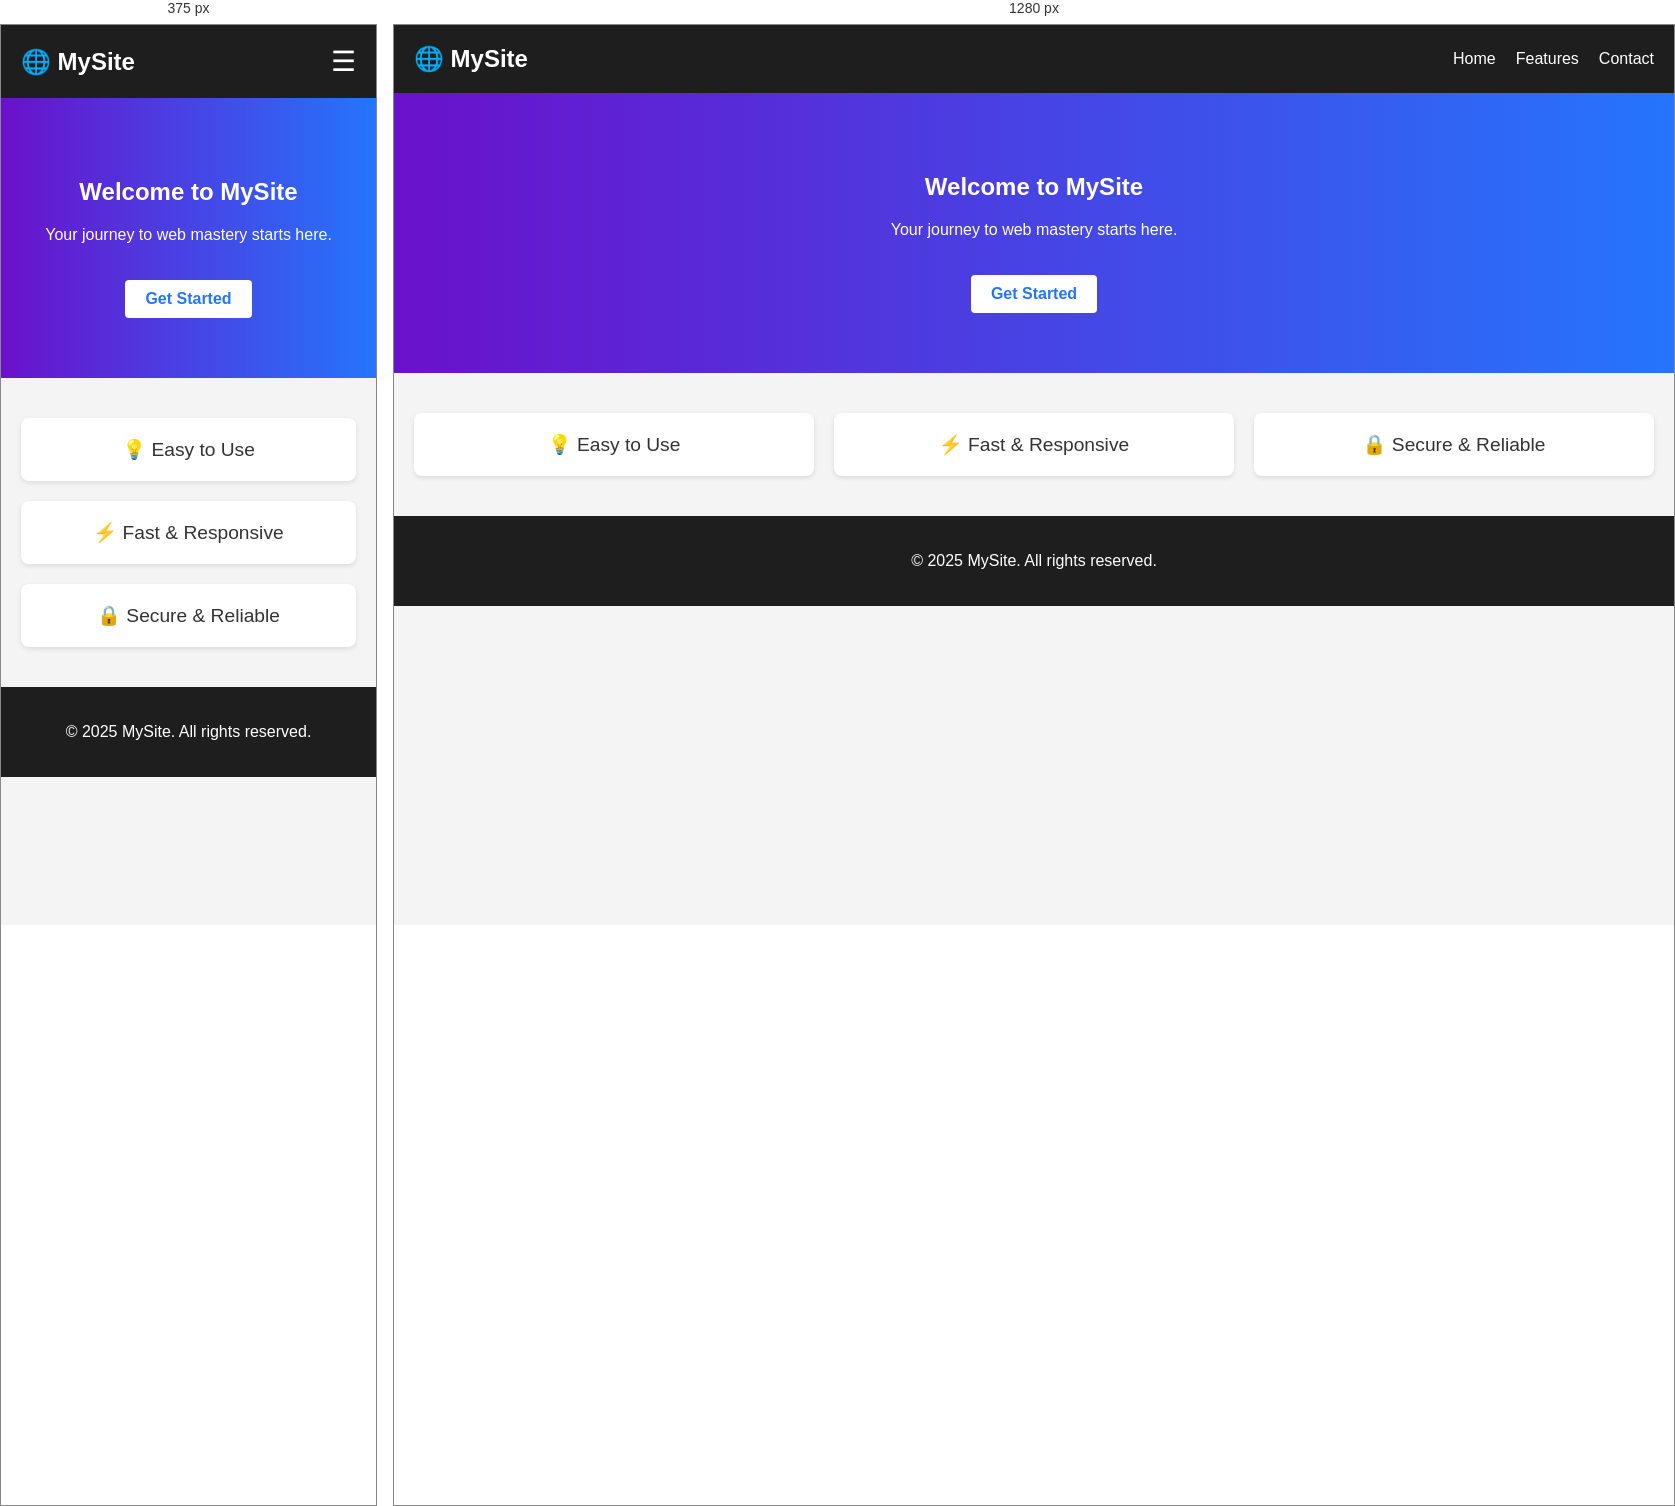
Rendered at 375 px and 1280 px, left to right.

<!-- file: index.html -->
<!DOCTYPE html>
<html lang="en">
<head>
  <meta charset="UTF-8" />
  <meta name="viewport" content="width=device-width, initial-scale=1.0" />
  <title>Responsive Landing Page</title>
  <link rel="stylesheet" href="style.css" />
</head>
<body>
  <header class="header">
    <div class="logo">🌐 MySite</div>
    <nav class="nav">
      <ul id="nav-links">
        <li><a href="#">Home</a></li>
        <li><a href="#">Features</a></li>
        <li><a href="#">Contact</a></li>
      </ul>
      <div id="menu-toggle" class="menu-toggle">☰</div>
    </nav>
  </header>

  <main>
    <section class="hero">
      <h1>Welcome to MySite</h1>
      <p>Your journey to web mastery starts here.</p>
      <a href="#" class="btn">Get Started</a>
    </section>

    <section class="features">
      <div class="feature-box">💡 Easy to Use</div>
      <div class="feature-box">⚡ Fast & Responsive</div>
      <div class="feature-box">🔒 Secure & Reliable</div>
    </section>
  </main>

  <footer class="footer">
    <p>&copy; 2025 MySite. All rights reserved.</p>
  </footer>

  <script src="script.js"></script>
</body>
</html>

/* @media block from style.css */
@media (max-width: 768px) {
  .nav ul {
    display: none;
    flex-direction: column;
    background: #1e1e1e;
    position: absolute;
    top: 60px;
    right: 20px;
    padding: 10px;
    border-radius: 4px;
  }

  .nav ul.show {
    display: flex;
  }

  .menu-toggle {
    display: block;
  }
}